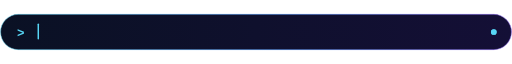
t = 0.00 s
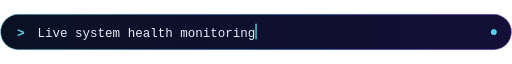
t = 1.75 s
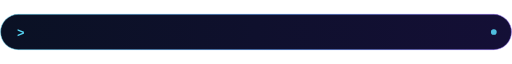
t = 3.15 s
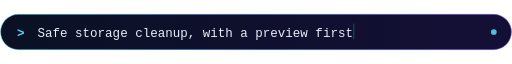
t = 4.90 s
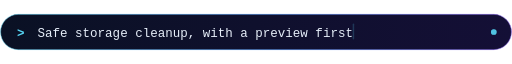
t = 6.70 s
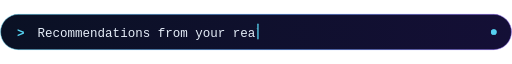
t = 8.18 s

The animated SVG that drew these frames (rendered in a browser with its animation timeline set to each time). Animation: 21 SMIL elements (animate=21); frames cover the first 8.18 s, repeats indefinitely.

<svg xmlns="http://www.w3.org/2000/svg" viewBox="0 0 900 64" width="900" height="64" role="img" aria-labelledby="typing-title">
  <title id="typing-title">OPTIVEX: Live system health monitoring / Safe storage cleanup, with a preview first / Recommendations from your real readings / Compare your PC with published game requirements / Local-first. No telemetry. You stay in control.</title>
  <defs>
    <linearGradient id="pill" x1="0" y1="0" x2="1" y2="0"><stop offset="0" stop-color="#0A1124"/><stop offset="1" stop-color="#140F36"/></linearGradient>
    <linearGradient id="edge" x1="0" y1="0" x2="1" y2="0"><stop offset="0" stop-color="#58D6F5"/><stop offset="0.55" stop-color="#398BFF"/><stop offset="1" stop-color="#8B5CF6"/></linearGradient>
    <clipPath id="c0"><rect x="66" y="14" width="382.8" height="36"><animate attributeName="width" values="0;382.8;382.8;0;0" keyTimes="0;0.07222;0.17222;0.175;1" dur="18.0s" repeatCount="indefinite"/></rect></clipPath>
    <clipPath id="c1"><rect x="66" y="14" width="0" height="36"><animate attributeName="width" values="0;0;0;554.4;554.4;0;0" keyTimes="0;0.19722;0.2;0.27222;0.37222;0.375;1" dur="18.0s" repeatCount="indefinite"/></rect></clipPath>
    <clipPath id="c2"><rect x="66" y="14" width="0" height="36"><animate attributeName="width" values="0;0;0;514.8;514.8;0;0" keyTimes="0;0.39722;0.4;0.47222;0.57222;0.575;1" dur="18.0s" repeatCount="indefinite"/></rect></clipPath>
    <clipPath id="c3"><rect x="66" y="14" width="0" height="36"><animate attributeName="width" values="0;0;0;633.6;633.6;0;0" keyTimes="0;0.59722;0.6;0.67222;0.77222;0.775;1" dur="18.0s" repeatCount="indefinite"/></rect></clipPath>
    <clipPath id="c4"><rect x="66" y="14" width="0" height="36"><animate attributeName="width" values="0;0;0;620.4;620.4;0;0" keyTimes="0;0.79722;0.8;0.87222;0.97222;0.975;1" dur="18.0s" repeatCount="indefinite"/></rect></clipPath>
    <style>
      text { font-family: 'Cascadia Code', 'JetBrains Mono', Consolas, 'SF Mono', Menlo, 'Courier New', monospace; }
      .static { display: none; }
      @media (prefers-reduced-motion: reduce) { .motion { display: none; } .static { display: inline; } }
    </style>
  </defs>
  <rect x="1" y="1" width="898" height="62" rx="31" fill="url(#pill)" stroke="url(#edge)" stroke-opacity="0.55" stroke-width="1.5"/>
  <text x="30" y="40" font-size="22" font-weight="700" fill="#58D6F5">&gt;</text>
  <g class="motion">
    <text x="66" y="40" font-size="22" textLength="382.8" lengthAdjust="spacingAndGlyphs" fill="#E6EEF9" clip-path="url(#c0)">Live system health monitoring</text>
    <g opacity="1"><animate attributeName="opacity" values="1;1;1;0;0" keyTimes="0;0.07222;0.17222;0.175;1" dur="18.0s" repeatCount="indefinite"/><g><animate attributeName="opacity" values="1;0.1;1" dur="0.9s" repeatCount="indefinite"/><rect x="66" y="17" width="2.6" height="28" rx="1.3" fill="#58D6F5"><animate attributeName="x" values="66;448.8;448.8;66;66" keyTimes="0;0.07222;0.17222;0.175;1" dur="18.0s" repeatCount="indefinite"/></rect></g></g>
    <text x="66" y="40" font-size="22" textLength="554.4" lengthAdjust="spacingAndGlyphs" fill="#E6EEF9" clip-path="url(#c1)">Safe storage cleanup, with a preview first</text>
    <g opacity="0"><animate attributeName="opacity" values="0;0;1;1;1;0;0" keyTimes="0;0.19722;0.2;0.27222;0.37222;0.375;1" dur="18.0s" repeatCount="indefinite"/><g><animate attributeName="opacity" values="1;0.1;1" dur="0.9s" repeatCount="indefinite"/><rect x="66" y="17" width="2.6" height="28" rx="1.3" fill="#58D6F5"><animate attributeName="x" values="66;66;66;620.4;620.4;66;66" keyTimes="0;0.19722;0.2;0.27222;0.37222;0.375;1" dur="18.0s" repeatCount="indefinite"/></rect></g></g>
    <text x="66" y="40" font-size="22" textLength="514.8" lengthAdjust="spacingAndGlyphs" fill="#E6EEF9" clip-path="url(#c2)">Recommendations from your real readings</text>
    <g opacity="0"><animate attributeName="opacity" values="0;0;1;1;1;0;0" keyTimes="0;0.39722;0.4;0.47222;0.57222;0.575;1" dur="18.0s" repeatCount="indefinite"/><g><animate attributeName="opacity" values="1;0.1;1" dur="0.9s" repeatCount="indefinite"/><rect x="66" y="17" width="2.6" height="28" rx="1.3" fill="#58D6F5"><animate attributeName="x" values="66;66;66;580.8;580.8;66;66" keyTimes="0;0.39722;0.4;0.47222;0.57222;0.575;1" dur="18.0s" repeatCount="indefinite"/></rect></g></g>
    <text x="66" y="40" font-size="22" textLength="633.6" lengthAdjust="spacingAndGlyphs" fill="#E6EEF9" clip-path="url(#c3)">Compare your PC with published game requirements</text>
    <g opacity="0"><animate attributeName="opacity" values="0;0;1;1;1;0;0" keyTimes="0;0.59722;0.6;0.67222;0.77222;0.775;1" dur="18.0s" repeatCount="indefinite"/><g><animate attributeName="opacity" values="1;0.1;1" dur="0.9s" repeatCount="indefinite"/><rect x="66" y="17" width="2.6" height="28" rx="1.3" fill="#58D6F5"><animate attributeName="x" values="66;66;66;699.6;699.6;66;66" keyTimes="0;0.59722;0.6;0.67222;0.77222;0.775;1" dur="18.0s" repeatCount="indefinite"/></rect></g></g>
    <text x="66" y="40" font-size="22" textLength="620.4" lengthAdjust="spacingAndGlyphs" fill="#E6EEF9" clip-path="url(#c4)">Local-first. No telemetry. You stay in control.</text>
    <g opacity="0"><animate attributeName="opacity" values="0;0;1;1;1;0;0" keyTimes="0;0.79722;0.8;0.87222;0.97222;0.975;1" dur="18.0s" repeatCount="indefinite"/><g><animate attributeName="opacity" values="1;0.1;1" dur="0.9s" repeatCount="indefinite"/><rect x="66" y="17" width="2.6" height="28" rx="1.3" fill="#58D6F5"><animate attributeName="x" values="66;66;66;686.4;686.4;66;66" keyTimes="0;0.79722;0.8;0.87222;0.97222;0.975;1" dur="18.0s" repeatCount="indefinite"/></rect></g></g>
  </g>
  <g class="static"><text x="66" y="40" font-size="22" textLength="382.8" lengthAdjust="spacingAndGlyphs" fill="#E6EEF9">Live system health monitoring</text></g>
  <circle cx="868" cy="32" r="5" fill="#58D6F5" opacity="0.85"/>
  <g class="motion"><circle cx="868" cy="32" r="5" fill="#58D6F5"><animate attributeName="opacity" values="1;0.1;1" dur="2s" repeatCount="indefinite"/></circle></g>
</svg>
